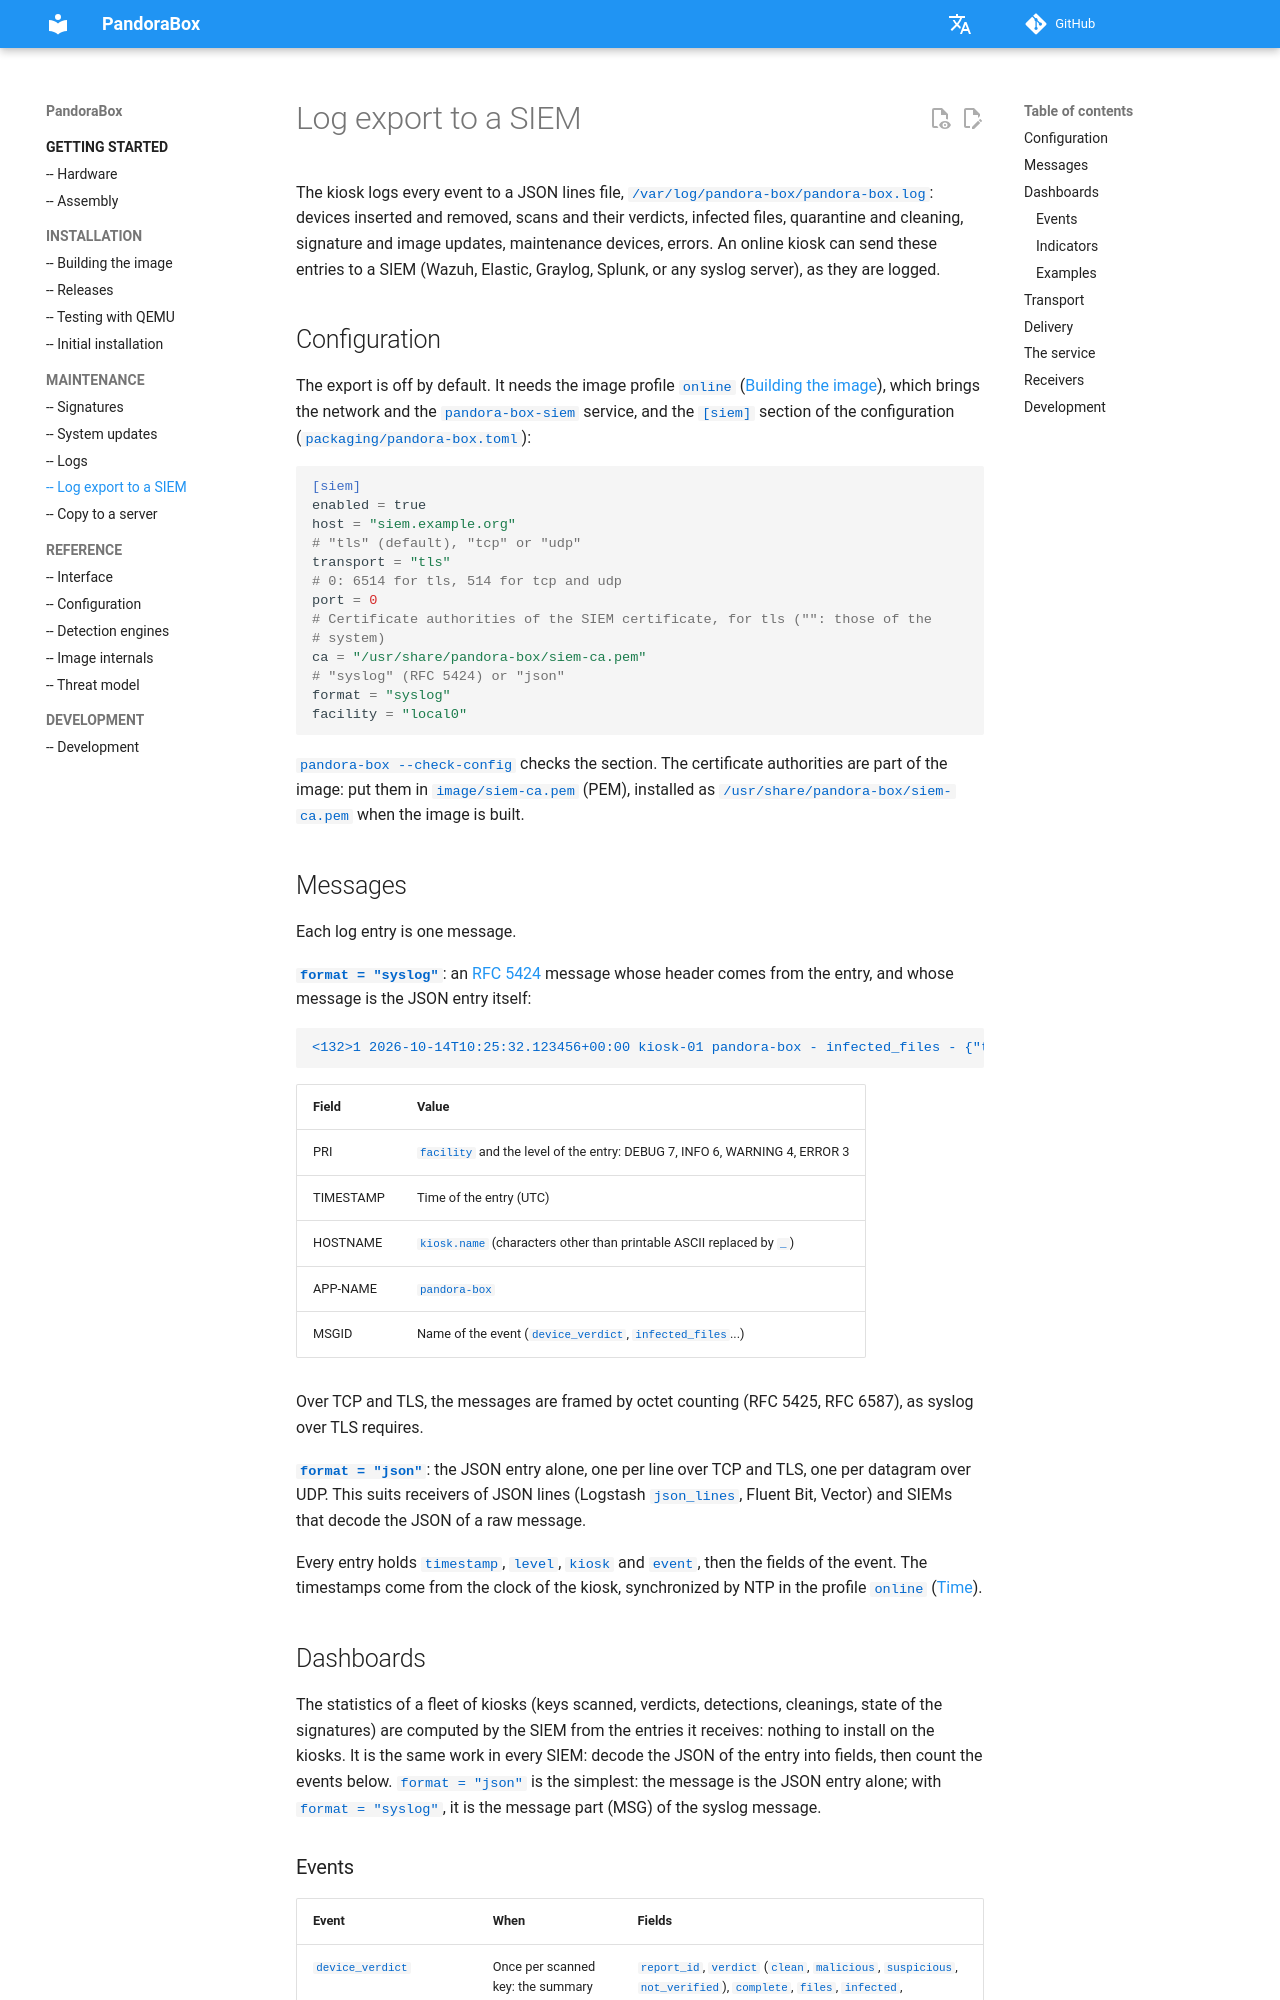

repository: dbarzin/pandora-box · page: siem/index.html · generator: mkdocs

# Log export to a SIEM

The kiosk logs every event to a JSON lines file,
`/var/log/pandora-box/pandora-box.log`: devices inserted and removed, scans
and their verdicts, infected files, quarantine and cleaning, signature and
image updates, maintenance devices, errors. An online kiosk can send these
entries to a SIEM (Wazuh, Elastic, Graylog, Splunk, or any syslog server), as
they are logged.

## Configuration

The export is off by default. It needs the image profile `online`
([Building the image](build.md#profile-online)), which brings the network and the
`pandora-box-siem` service, and the `[siem]` section of the configuration
(`packaging/pandora-box.toml`):

```toml
[siem]
enabled = true
host = "siem.example.org"
# "tls" (default), "tcp" or "udp"
transport = "tls"
# 0: 6514 for tls, 514 for tcp and udp
port = 0
# Certificate authorities of the SIEM certificate, for tls ("": those of the
# system)
ca = "/usr/share/pandora-box/siem-ca.pem"
# "syslog" (RFC 5424) or "json"
format = "syslog"
facility = "local0"
```

`pandora-box --check-config` checks the section. The certificate
authorities are part of the image: put them in `image/siem-ca.pem` (PEM),
installed as `/usr/share/pandora-box/siem-ca.pem` when the image is built.

## Messages

Each log entry is one message.

**`format = "syslog"`**: an [RFC 5424](https://www.rfc-editor.org/rfc/rfc5424)
message whose header comes from the entry, and whose message is the JSON
entry itself:

```text
<132>1 2026-10-14T10:25:32.123456+00:00 kiosk-01 pandora-box - infected_files - {"timestamp": "2026-10-14T10:25:32.123456+00:00", "level": "WARNING", "kiosk": "kiosk-01", "event": "infected_files", "count": 2}
```

| Field | Value |
|---|---|
| PRI | `facility` and the level of the entry: DEBUG 7, INFO 6, WARNING 4, ERROR 3 |
| TIMESTAMP | Time of the entry (UTC) |
| HOSTNAME | `kiosk.name` (characters other than printable ASCII replaced by `_`) |
| APP-NAME | `pandora-box` |
| MSGID | Name of the event (`device_verdict`, `infected_files`...) |

Over TCP and TLS, the messages are framed by octet counting (RFC 5425,
RFC 6587), as syslog over TLS requires.

**`format = "json"`**: the JSON entry alone, one per line over TCP and TLS,
one per datagram over UDP. This suits receivers of JSON lines (Logstash
`json_lines`, Fluent Bit, Vector) and SIEMs that decode the JSON of a raw
message.

Every entry holds `timestamp`, `level`, `kiosk` and `event`, then the fields
of the event. The timestamps come from the clock of the kiosk, synchronized
by NTP in the profile `online` ([Time](build.md#time)).

## Dashboards

The statistics of a fleet of kiosks (keys scanned, verdicts, detections,
cleanings, state of the signatures) are computed by the SIEM from the
entries it receives: nothing to install on the kiosks. It is the same work
in every SIEM: decode the JSON of the entry into fields, then count the
events below. `format = "json"` is the simplest: the message is the JSON
entry alone; with `format = "syslog"`, it is the message part (MSG) of the
syslog message.
